Run: headless pygame with SDL's dummy video driver; simulated clock (each Clock.tick advances the game by its frame time, no real sleeping); random seed 0; keys injected as events and as key.get_pressed() state; mouse plan: one left click at the window centre at the start of phase 2, then a move to the lower-right quarter at the start of phase 3.
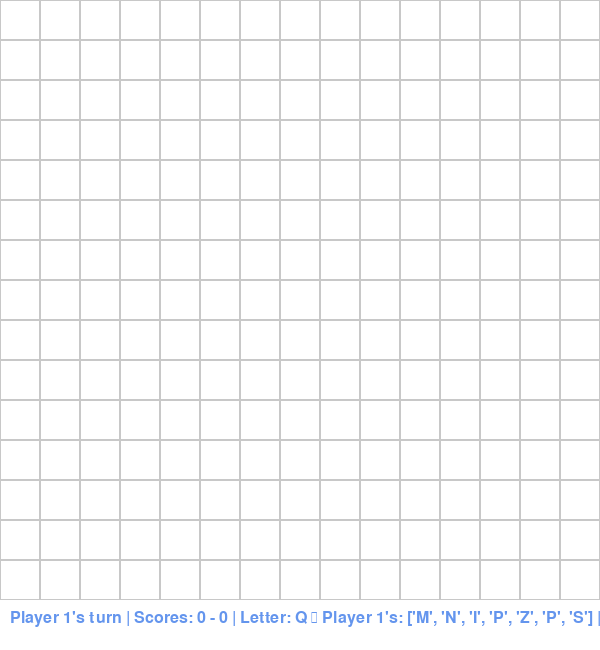
Frame 1 of 4 · flips 1–60 · no input
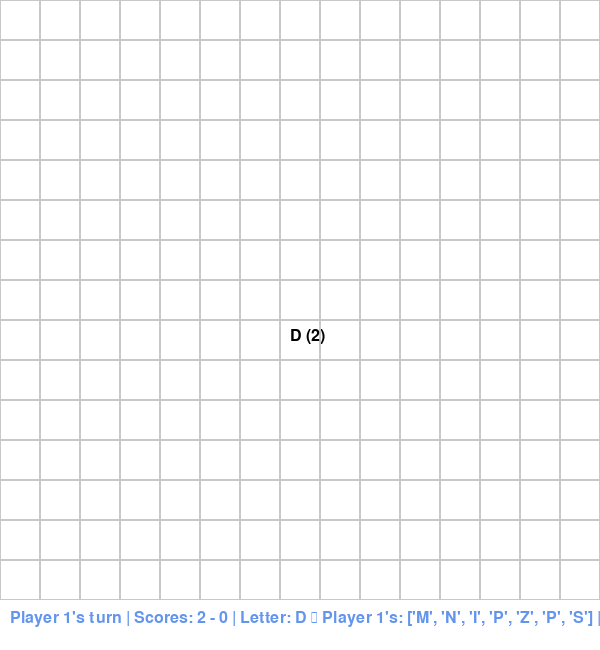
Frame 2 of 4 · flips 61–180 · clicked the window centre · tapped SPACE, RETURN · held RIGHT (→), D
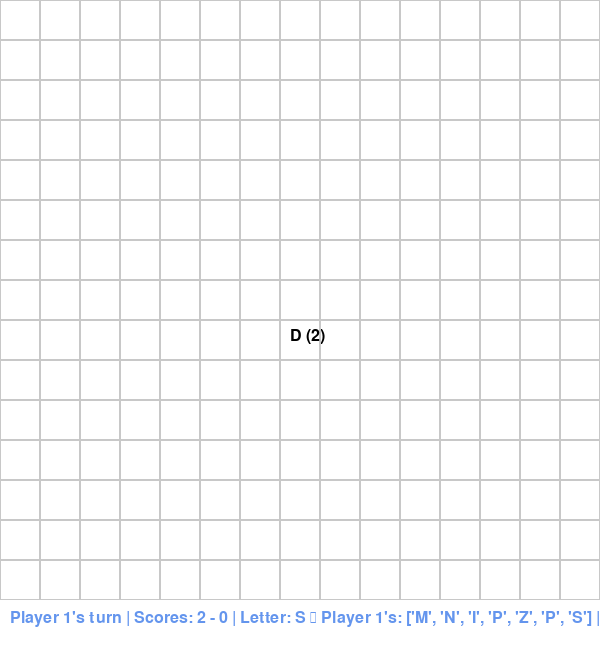
Frame 3 of 4 · flips 181–300 · moved the mouse to the lower-right quarter · held DOWN (↓), S
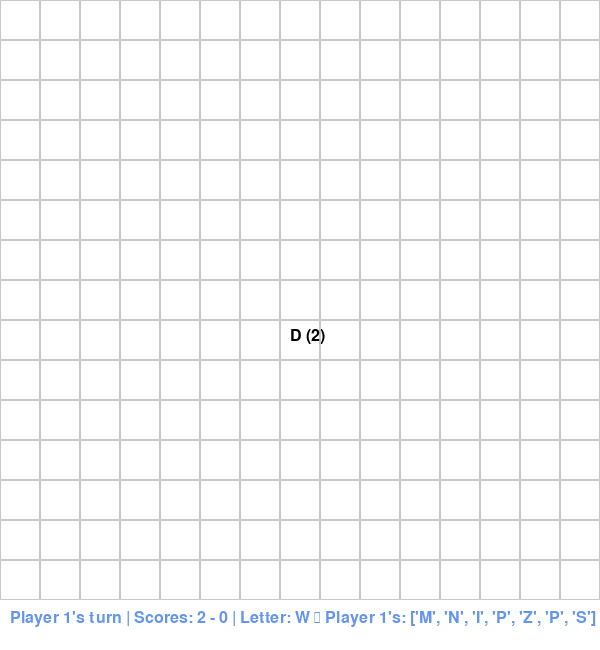
Frame 4 of 4 · flips 301–420 · held LEFT (←), A, UP (↑), W

The pygame program that drew these frames:

import pygame
import sys
import random
import string


########### TRY TO COMBINE BABBLE TEST 1 AND 2
########### BABBLETEST1 HAS RANDOM LETTERS AND SCORES
########### BABBLETEST2 HAS THE BOARD AND CLICKING TO PLACE LETTERS

########### FIND A WAY TO IMPLEMENT A CHARACTER THAT, WHEN PRESSED, END'S THE
########### TURN RATHER THAN JUST END THE TURN AFTER PLACING ONE LETTER

########### ALSO FIND A WAY TO HAVE TURNS CYCLE THROUGH LETTERS IN A RANDOM LIST
########### NEED TO REMOVE LETTERS PLACED AND HAVE A NEW LETTER READY FOR NEXT
########### TURN



# --- Game Settings ---
TILE_SIZE = 40
BOARD_SIZE = 15
SCREEN_SIZE = TILE_SIZE * BOARD_SIZE
FONT_SIZE = 24

# Colors
WHITE = (255, 255, 255)
BLACK = (0, 0, 0)
GRAY = (200, 200, 200)
BLUE = (100, 149, 237)

pygame.init()
screen = pygame.display.set_mode((SCREEN_SIZE, SCREEN_SIZE + 50))
pygame.display.set_caption("Two-Player Babble")
font = pygame.font.Font(None, FONT_SIZE)

# Board: 2D array for letters
board = [["" for _ in range(BOARD_SIZE)] for _ in range(BOARD_SIZE)]

# Players and Letters Settings
players = ["Player 1", "Player 2"]
scores = [0, 0]
player1Letters = ["","","","","","",""]
player2Letters = ["","","","","","",""]
current_player = 0
letterPoints = {"A":1,"B":3,"C":3,"D":2,"E":1,"F":4,"G":2,"H":4,"I":1,"J":8,
                "K":5,"L":1,"M":3,"N":1,"O":1,"P":3,"Q":10,"R":1,"S":1,"T":1,
                "U":1,"V":4,"W":4,"X":8,"Y":4,"Z":10}
letterQuantities = {"A":9,"B":2,"C":2,"D":4,"E":12,"F":2,"G":3,"H":2,"I":9,
                    "J":1,"K":1,"L":4,"M":2,"N":6,"O":8,"P":2,"Q":1,"R":6,
                    "S":4,"T":6,"U":4,"V":2,"W":2,"X":1,"Y":2,"Z":1}
for i in range(len(player1Letters)):
    player1Letters[i] = random.choice(list(letterPoints.keys()))
    player2Letters[i] = random.choice(list(letterPoints.keys()))
selected_letter = random.choice(list(letterPoints.keys()))  # Default letter to place

def draw_board():
    screen.fill(WHITE)
    for row in range(BOARD_SIZE):
        for col in range(BOARD_SIZE):
            rect = pygame.Rect(col * TILE_SIZE, row * TILE_SIZE, TILE_SIZE, TILE_SIZE)
            pygame.draw.rect(screen, GRAY, rect, 1)
            if board[row][col] != "":
                letter_surface = font.render(board[row][col], True, BLACK)
                screen.blit(letter_surface, (col * TILE_SIZE + 10, row * TILE_SIZE + 8))

def draw_status():
    status_text = f"{players[current_player]}'s turn | Scores: {scores[0]} - {scores[1]} | Letter: {selected_letter} \n Player 1's: {player1Letters} | Player 2's: {player2Letters}"
    status_surface = font.render(status_text, True, BLUE)
    screen.blit(status_surface, (10, SCREEN_SIZE + 10))

def place_tile(pos):
    global current_player
    x, y = pos
    col, row = x // TILE_SIZE, y // TILE_SIZE
    if row < BOARD_SIZE and board[row][col] == "":
        board[row][col] = selected_letter + " (" + str(letterPoints[selected_letter]) + ")"
        scores[current_player] += letterPoints[selected_letter]  # Simple scoring: +1 per tile
        #current_player = (current_player + 1) % 2

# --- Main Loop ---
while True:
    for event in pygame.event.get():
        if event.type == pygame.QUIT:
            pygame.quit()
            sys.exit()

        elif event.type == pygame.KEYDOWN:
            if event.unicode == ">":
                current_player = (current_player + 1) % 2
            elif event.unicode.isalpha() and len(event.unicode) == 1:
                selected_letter = event.unicode.upper()

        elif event.type == pygame.MOUSEBUTTONDOWN:
            place_tile(pygame.mouse.get_pos())

    draw_board()
    draw_status()
    pygame.display.flip()
